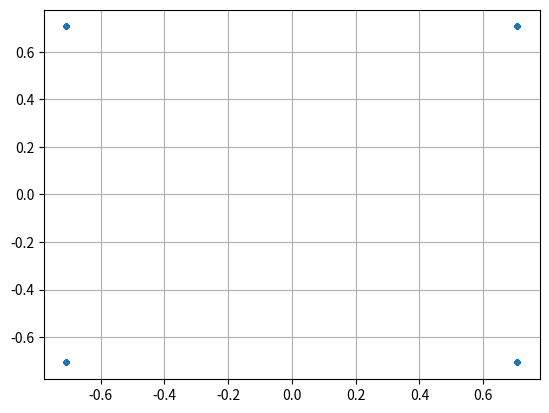

Recreate this plot in Python.
import numpy as np
import matplotlib.pyplot as plt

num_symbols = 1000

x_int = np.random.randint(0, 4, num_symbols) # 0 to 3
x_degrees = x_int*360/4.0 + 45 # 45, 135, 225, 315 degrees
x_radians = x_degrees*np.pi/180.0 # sin() and cos() takes in radians
x_symbols = np.cos(x_radians) + 1j*np.sin(x_radians) # this produces our QPSK complex symbols
plt.plot(np.real(x_symbols), np.imag(x_symbols), '.')
plt.grid(True)
plt.show()
